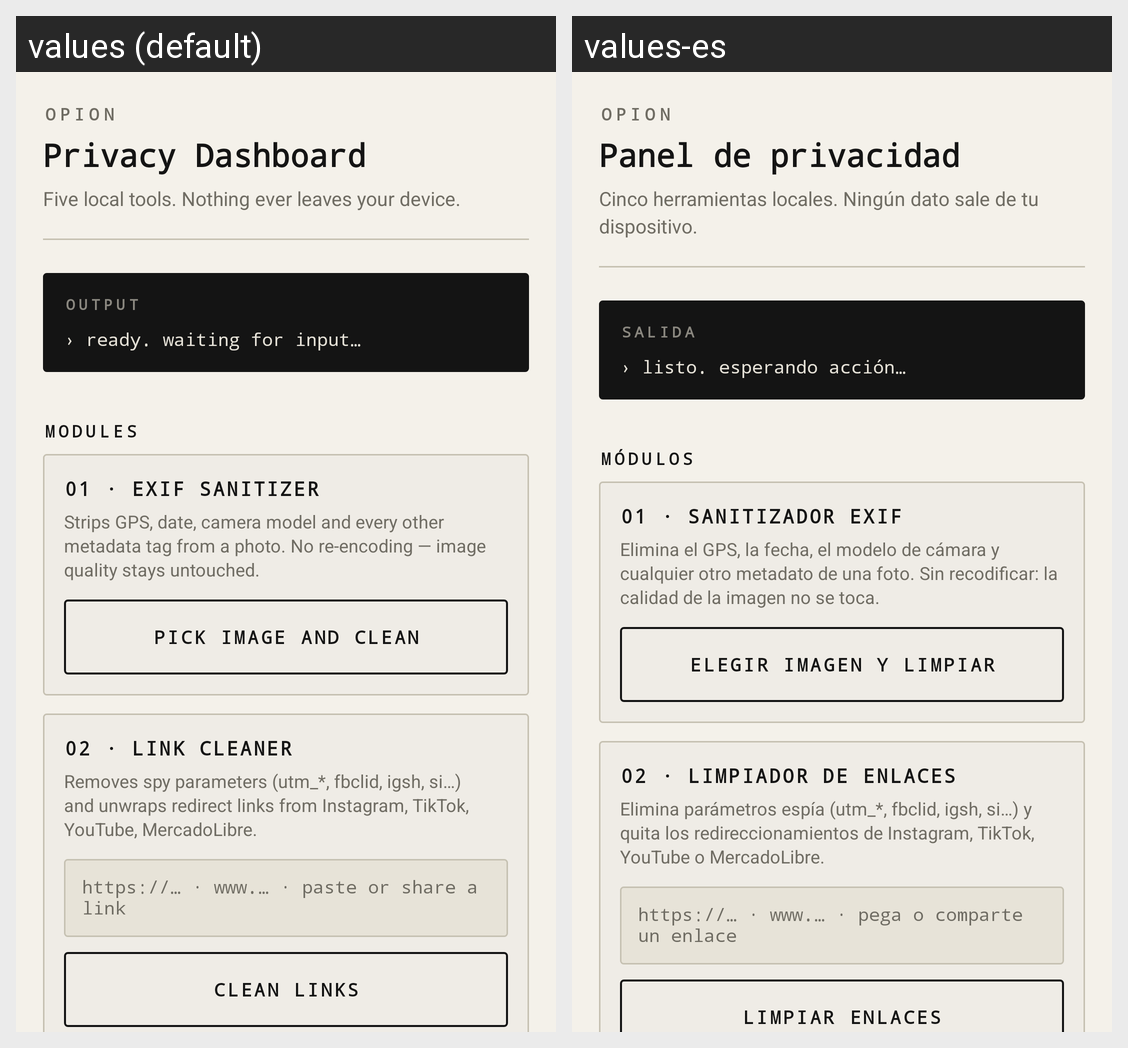

For this localized Android screen grid, give each drawn string resource with its value in every locale shown.
Android screen res/layout/activity_main.xml rendered under 2 locales, left to right: values (default), values-es. Device: Nexus 5 (rendered at 1080×1920; each locale shown at half size, 540×960, under a caption strip naming it); theme Theme.Option.
Strings drawn on this screen, with the default value and each locale's value (text and hints the layout hard-codes, and strings that could not be matched under every locale, appear in the picture but are not listed):

app_mark
  values: OPION
  values-es: OPION

main_title
  values: Privacy Dashboard
  values-es: Panel de privacidad

main_subtitle
  values: Five local tools. Nothing ever leaves your device.
  values-es: Cinco herramientas locales. Ningún dato sale de tu dispositivo.

console_label
  values: OUTPUT
  values-es: SALIDA

console_idle
  values: › ready. waiting for input…
  values-es: › listo. esperando acción…

section_modules
  values: MODULES
  values-es: MÓDULOS

mod1_title
  values: 01 · EXIF SANITIZER
  values-es: 01 · SANITIZADOR EXIF

mod1_body
  values: Strips GPS, date, camera model and every other metadata tag from a photo. No re-encoding — image quality stays untouched.
  values-es: Elimina el GPS, la fecha, el modelo de cámara y cualquier otro metadato de una foto. Sin recodificar: la calidad de la imagen no se toca.

mod1_btn
  values: PICK IMAGE AND CLEAN
  values-es: ELEGIR IMAGEN Y LIMPIAR

mod2_title
  values: 02 · LINK CLEANER
  values-es: 02 · LIMPIADOR DE ENLACES

mod2_body
  values: Removes spy parameters (utm_*, fbclid, igsh, si…) and unwraps redirect links from Instagram, TikTok, YouTube, MercadoLibre.
  values-es: Elimina parámetros espía (utm_*, fbclid, igsh, si…) y quita los redireccionamientos de Instagram, TikTok, YouTube o MercadoLibre.

mod2_hint
  values: https://… · www.… · paste or share a link
  values-es: https://… · www.… · pega o comparte un enlace

mod2_btn
  values: CLEAN LINKS
  values-es: LIMPIAR ENLACES
